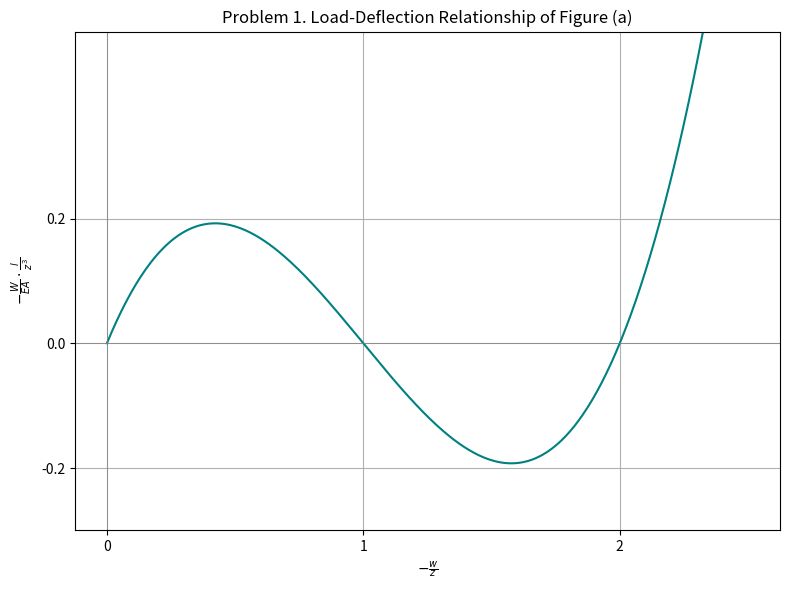
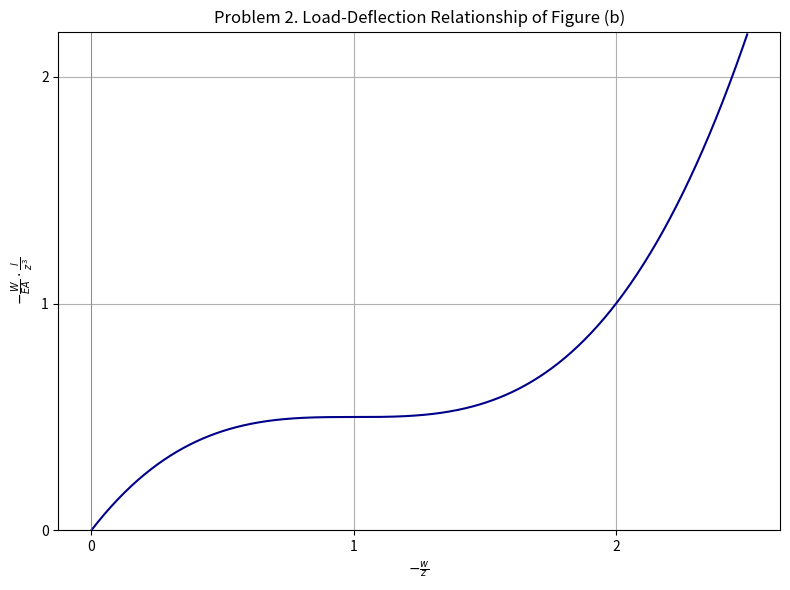
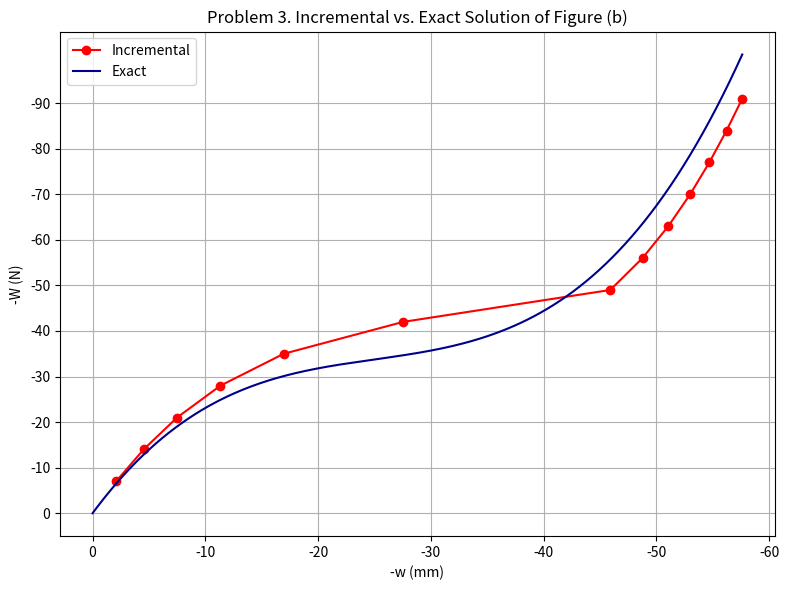
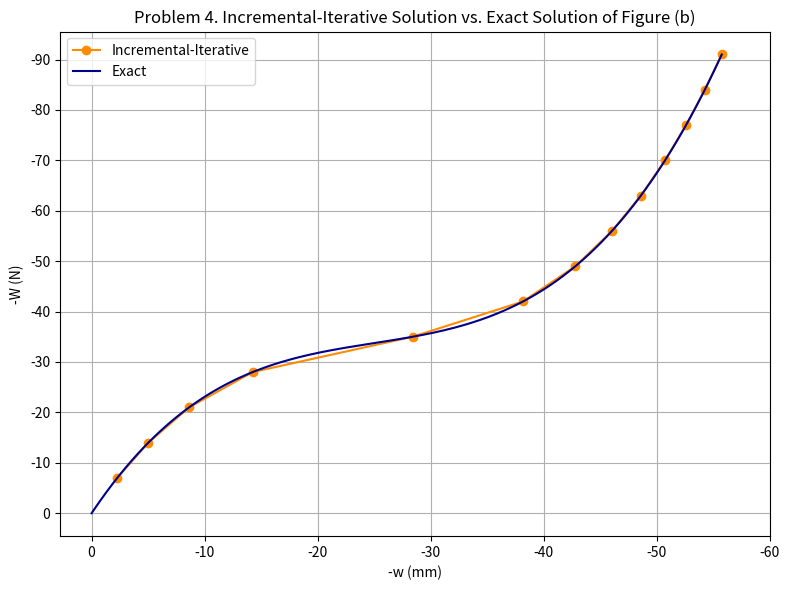

Write the Python code that produced these figures, in order.
import numpy as np
import matplotlib.pyplot as plt


# PROBLEM 1.
# range of x
x1 = np.linspace(0, 2.5, 400)

# function: where y1 = -(W/EA)*(l/z^3) and x1 = -w/z
y1 = x1 - 1.5 * x1**2 + 0.5 * x1**3

# plot
plt.figure(figsize=(8, 6))
plt.plot(x1, y1, color='teal')
plt.axhline(0, color='gray', lw=0.5)
plt.axvline(0, color='gray', lw=0.5)
plt.xlabel(r"$-\frac{w}{z}$")
plt.ylabel(r"$-\frac{W}{EA} \cdot \frac{l}{z^3}$")
plt.ylim(-0.3,0.5)
plt.xticks(np.linspace(0,2.0,3))
plt.yticks(np.linspace(-0.2,0.2,3))
plt.title("Problem 1. Load-Deflection Relationship of Figure (a)")
plt.grid(True)
plt.tight_layout()
plt.show()




# PROBLEM 2.
# range of x
x2 = np.linspace(0, 2.5, 400)

# function: same as Problem 1, with k_sw added. k_s = (EAz^2)/(2l^3)
# after simplification:
y2 = 1.5 * x2 - 1.5 * x2**2 + 0.5 * x2**3

# plot: the local max of the force-displacement curve in Problem 1 is avoided
plt.figure(figsize=(8, 6))
plt.plot(x2, y2, color='darkblue')
plt.axhline(0, color='gray', lw=0.5)
plt.axvline(0, color='gray', lw=0.5)
plt.xlabel(r"$-\frac{w}{z}$")
plt.ylabel(r"$-\frac{W}{EA} \cdot \frac{l}{z^3}$")
plt.ylim(0,2.2)
plt.xticks(np.linspace(0,2.0,3))
plt.yticks(np.linspace(0,2,3))
plt.title("Problem 2. Load-Deflection Relationship of Figure (b)")
plt.grid(True)
plt.tight_layout()
plt.show()




# PROBLEM 3.
# constants (given):
EA = 5e7          # N
z = 25            # mm
l = 2500          # mm
k_s = 1.35        # N/mm
deltaW = -7       # (increment)

# assume the initial conditions:
w = 0.0           # mm
N = 0.0           # N
W_actual = 0.0    # N
W_target = 0.0    # N

# for plotting, keep a list of values:
w_list = []
W_list = []

# for output: use a table format to keep track of the individual values at each increment
print(f"{'Step':<5} {'W_target (N)':<15} {'W_actual (N)':<15} {'w (mm)':<10} {'N (N)':<12} {'k_t (N/mm)':<15}")

# to count the number of increments:
step = 0

# use a while loop to perform the incremental solution until W_target = -91 N
while W_target > -91 :
    step += 1

    # apply the compressive load
    W_target += deltaW

    # calculate the tangent stiffness, k_t, using Eq. (1.5.7) from class notes
    k_t = ((EA / l) * ((z + w) / l) ** 2) + (N / l) + k_s

    # calculate the displacement at this point on the curve
    delta_w = deltaW / k_t

    # use the previously calculated value in the following calculations for N and the next k_t.
    w += delta_w

    # calculate the internal force, N, using Eq. (1.5.3) from class notes
    N = EA * (((z / l) * (w / l)) + 0.5 * (w / l) ** 2)

    # using Eq. (1.5.6) from class notes, calculate the actual load at this increment
    W_actual = ((N * (z + w)) / l) + (k_s * w)

    # for plotting, add these results to the list of values
    w_list.append(w)
    W_list.append(W_target)

    # print results in table
    print(f"{step:<5} {W_target:<15.2f} {W_actual:<15.3f} {w:<10.5f} {N:<12.2f} {k_t:<15.2f}")

# for plotting the exact solution on the same figure, use the following (W_exact equation is from class notes):
w_exact = np.linspace(min(w_list), 0, 300)
W_exact = ((EA / l ** 3) * ((z ** 2) * w_exact + 1.5 * z * w_exact ** 2 + 0.5 * w_exact ** 3)) + k_s * w_exact

# plot
plt.figure(figsize=(8, 6))
plt.plot(w_list, W_list, marker='o', linestyle='-', color='red')
plt.title('Problem 3. Incremental vs. Exact Solution of Figure (b)')
plt.xlabel('-w (mm)')
plt.ylabel('-W (N)')
plt.gca().invert_xaxis()
plt.gca().invert_yaxis()
plt.xticks(np.linspace(-60, 0, 7))
plt.yticks(np.linspace(-90, 0, 10))
plt.plot(w_exact, W_exact, color='darkblue')
plt.legend(['Incremental', 'Exact'])
plt.grid(True)
plt.tight_layout()
plt.show()




# PROBLEM 4
# assume the initial conditions:
w = 0.0           # mm
N = 0.0           # N
W_target = 0.0    # N

# tolerance for convergence test of the unbalanced force
tolerance = 1e-4

# for plotting, keep a list of values:
w_list = []
W_list = []

# to count the number of load steps:
step = 0

# use a while loop to perform the incremental-iterative solution until W_target = -91 N
while W_target > -91:
    step += 1
    W_target += deltaW

    # use the incremental solution as the predictor
    w_iter = w

    # to ensure the loop begins, assume a large enough residual:
    residual = 1e6
    iteration = 0
    first_residual = None

    # Newton-Raphson iterations
    while abs(residual) > tolerance:
        iteration += 1

        # calculate the internal force N from Eq. (1.5.3)
        N = EA * ((z / l) * (w_iter / l) + 0.5 * (w_iter / l) ** 2)

        # calculate the load W_actual from Eq. (1.5.6)
        W_actual = (N * (z + w_iter)) / l + k_s * w_iter

        # check equilibrium (calculate unbalanced force)
        residual = W_actual - W_target

        # calculate tangent stiffness k_t using Eq. (1.5.7)
        k_t = (EA / l) * ((z + w_iter) / l) ** 2 + N / l + k_s

        # Newton-Raphson update for displacement
        delta_w = -residual / k_t
        w_iter += delta_w

        # Update converged value
        w = w_iter

        print(
            f"Iter {iteration}: w_iter={w_iter:.6f}, N={N:.2f}, W_actual={W_actual:.4f}, residual={residual:.4f}, k_t={k_t:.4f}, delta_w={delta_w:.6f}")

    # save values for plotting
    w_list.append(w)
    W_list.append(W_actual)

# plot
plt.figure(figsize=(8, 6))
plt.plot(w_list, W_list, 'o-', label='Newton-Raphson', color='darkorange')

# plot exact solution from class for comparison
w_exact = np.linspace(min(w_list), 0, 300)
W_exact = ((EA / l ** 3) * ((z ** 2) * w_exact + 1.5 * z * w_exact ** 2 + 0.5 * w_exact ** 3)) + k_s * w_exact
plt.plot(w_exact, W_exact, color='darkblue')

plt.title('Problem 4. Incremental-Iterative Solution vs. Exact Solution of Figure (b)')
plt.xlabel('-w (mm)')
plt.ylabel('-W (N)')
plt.gca().invert_xaxis()
plt.gca().invert_yaxis()
plt.xticks(np.linspace(-60, 0, 7))
plt.yticks(np.linspace(-90, 0, 10))
plt.grid(True)
plt.legend(['Incremental-Iterative', 'Exact'])
plt.tight_layout()
plt.show()